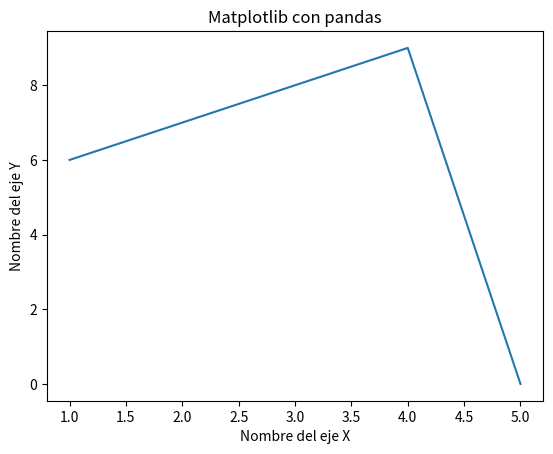

Reproduce this figure in Python.
import matplotlib.pyplot as plt
import pandas as pd
# import numpy as np

# x = np.linspace(0,5,11)
# y = x ** 2

df = pd.DataFrame({ "x": [1,2,3,4,5], "y": [6,7,8,9,0]})

plt.plot(df["x"], df["y"])
# plt.plot(x, y) No hace falta volver a declarar x e y ya que arriba ya se esta llamando a las mismas variables que se van a utilizar para la gráfica.

plt.xlabel("Nombre del eje X")
plt.ylabel("Nombre del eje Y")
plt.title("Matplotlib con pandas")
plt.show()


# Método básico para graficar X vs Y.
# plt.plot(x,y)
# Define un título de la gráfica.
# plt.title("Práctica de Matplotlib")
# Mostrar la gráfica luego de que ya se definió todos los elementos.
# plt.show()